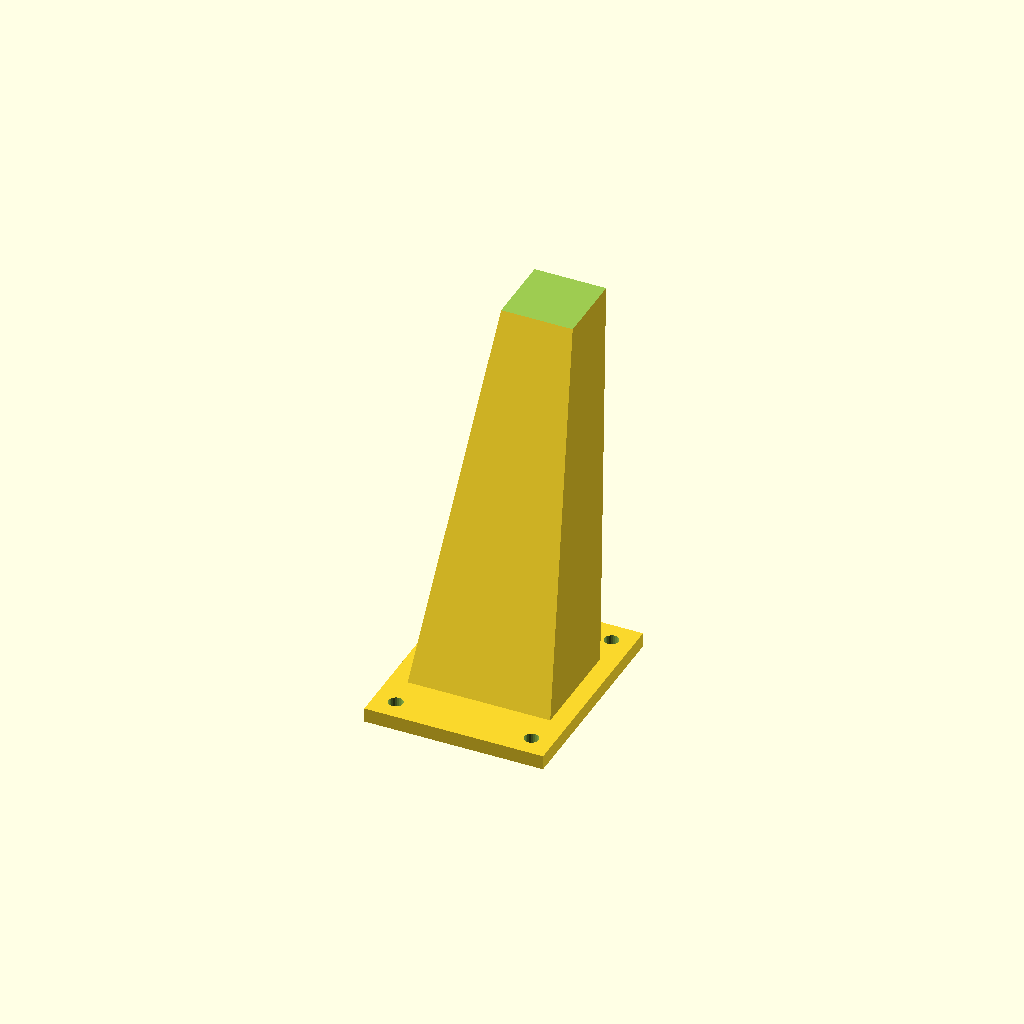
Cell 1: the model at its default parameters.
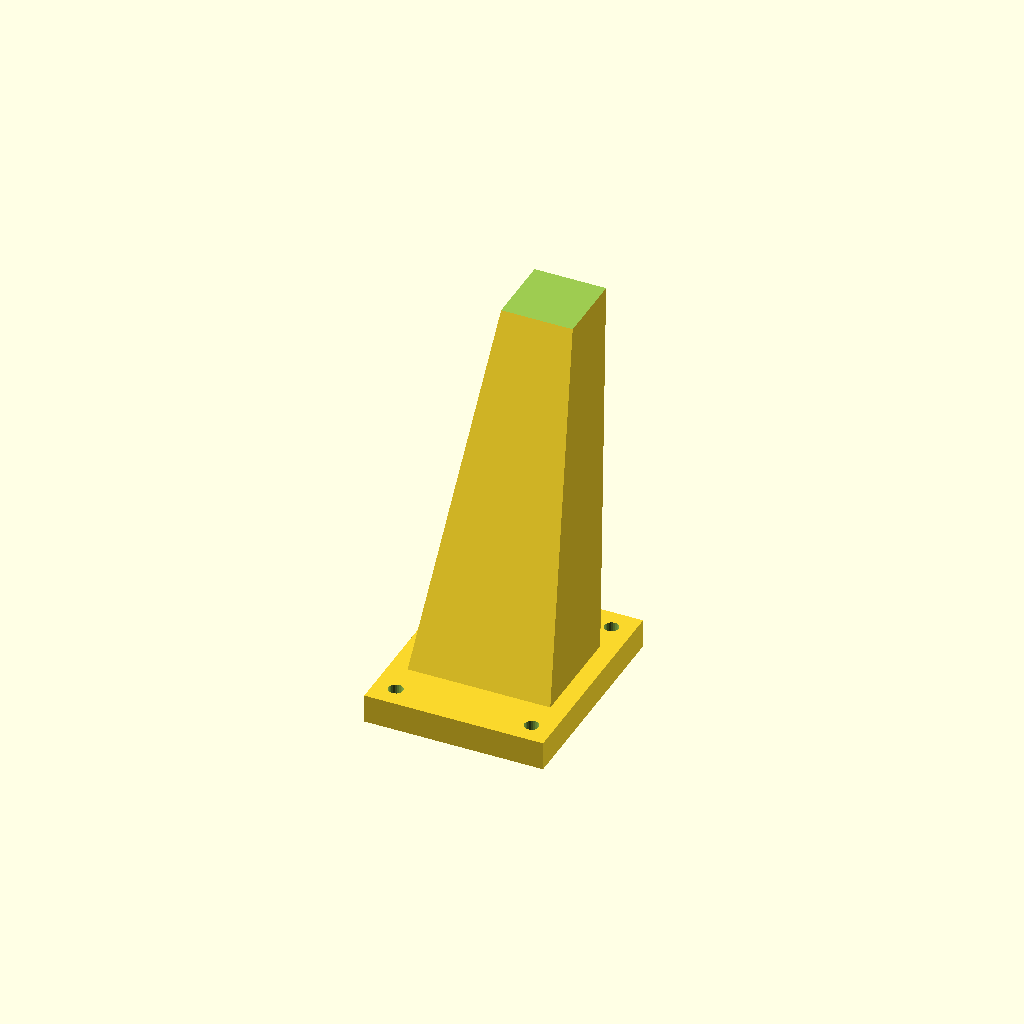
Cell 2: plate_thickness = 8 (everything else at default).
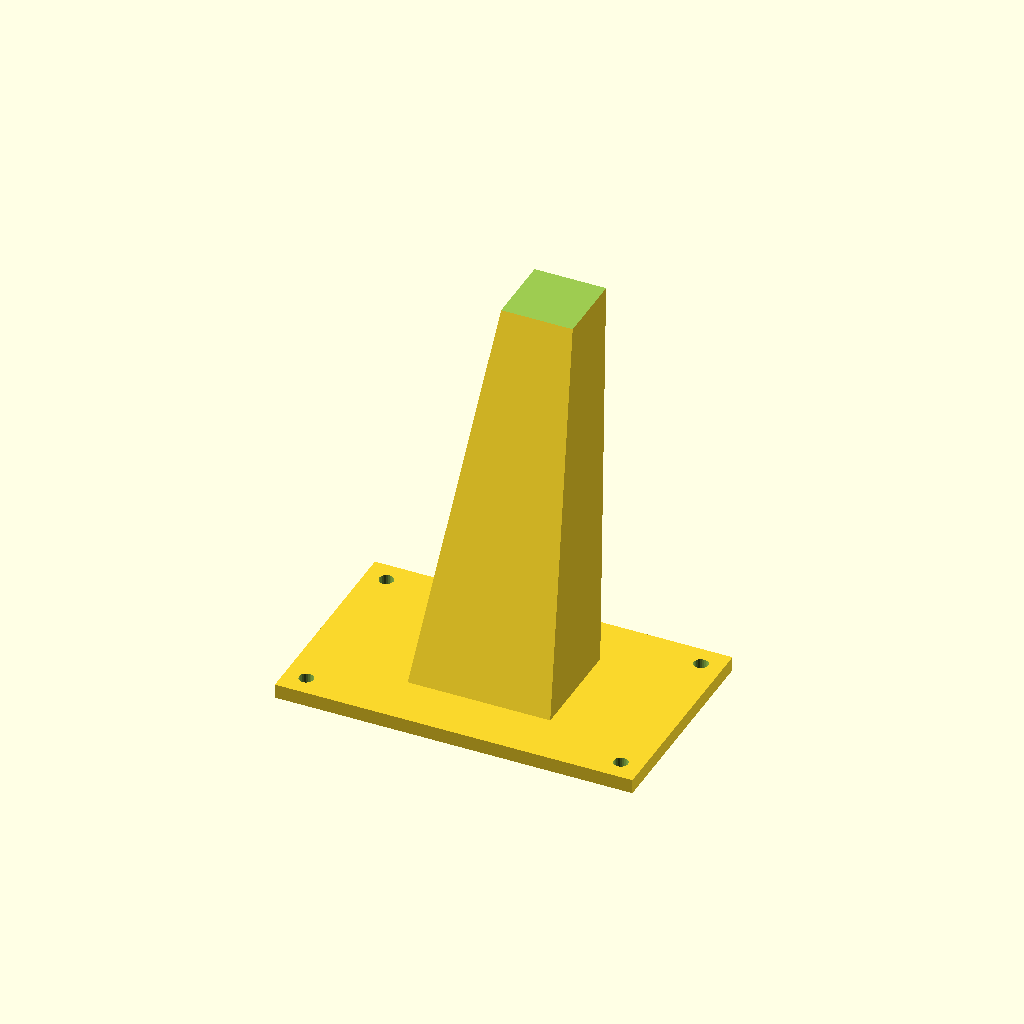
Cell 3 — plate_width_x set to 100, the other parameters unchanged.
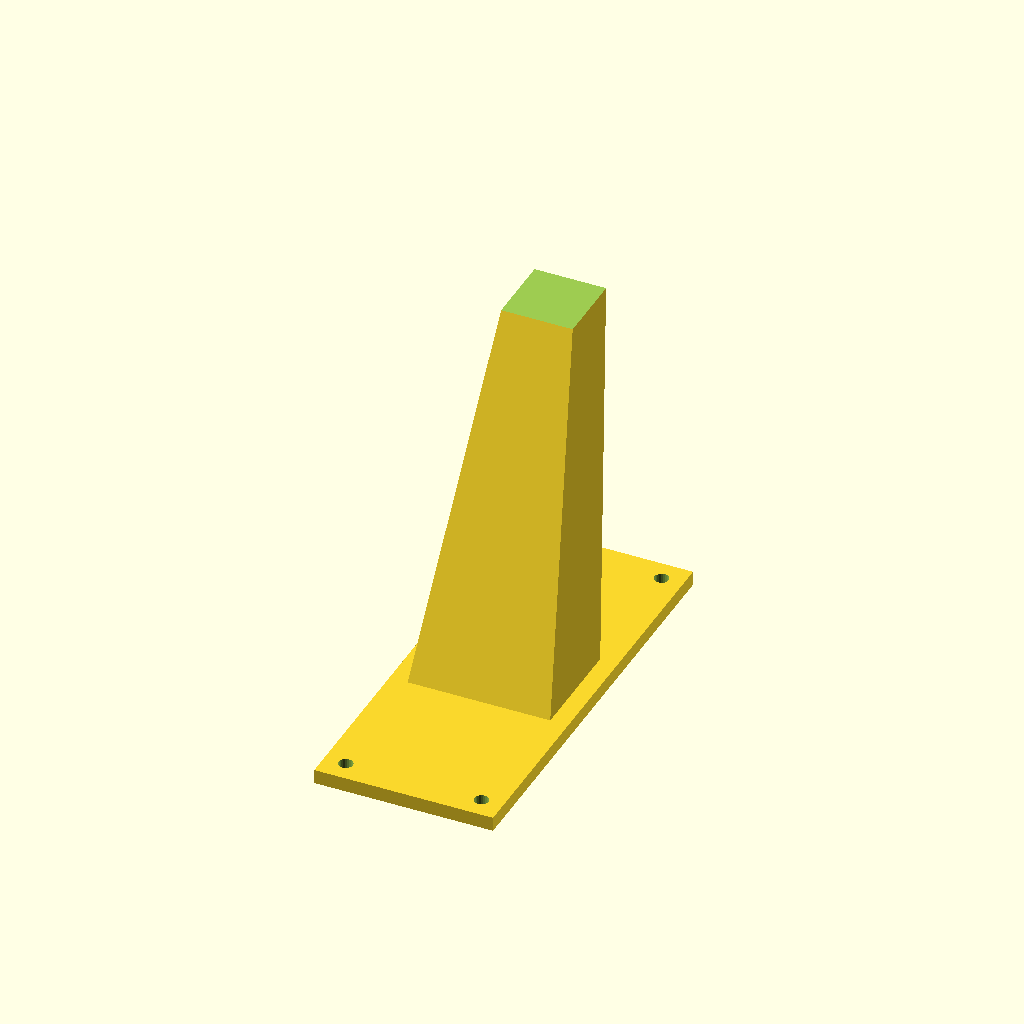
Cell 4 — plate_width_y set to 120, the other parameters unchanged.
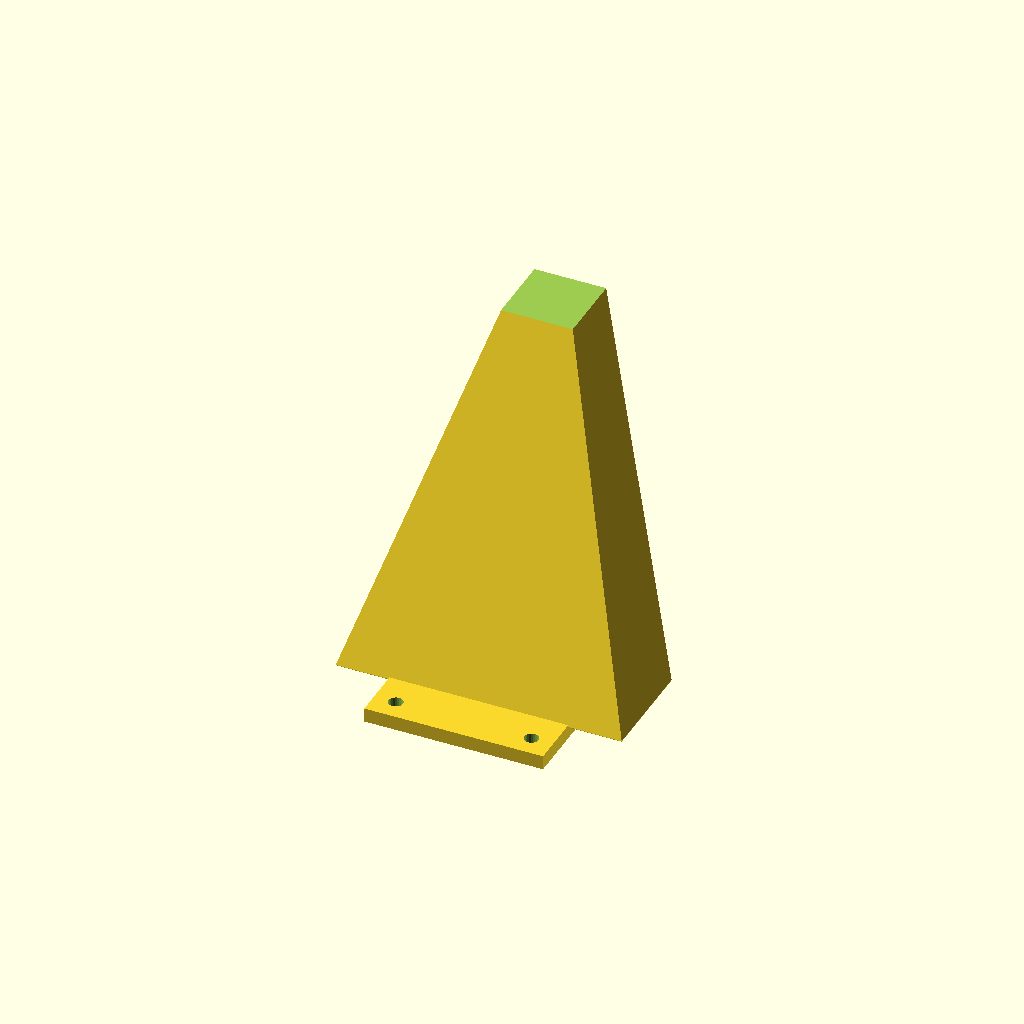
Cell 5: leg_width_x_top = 80 (everything else at default).
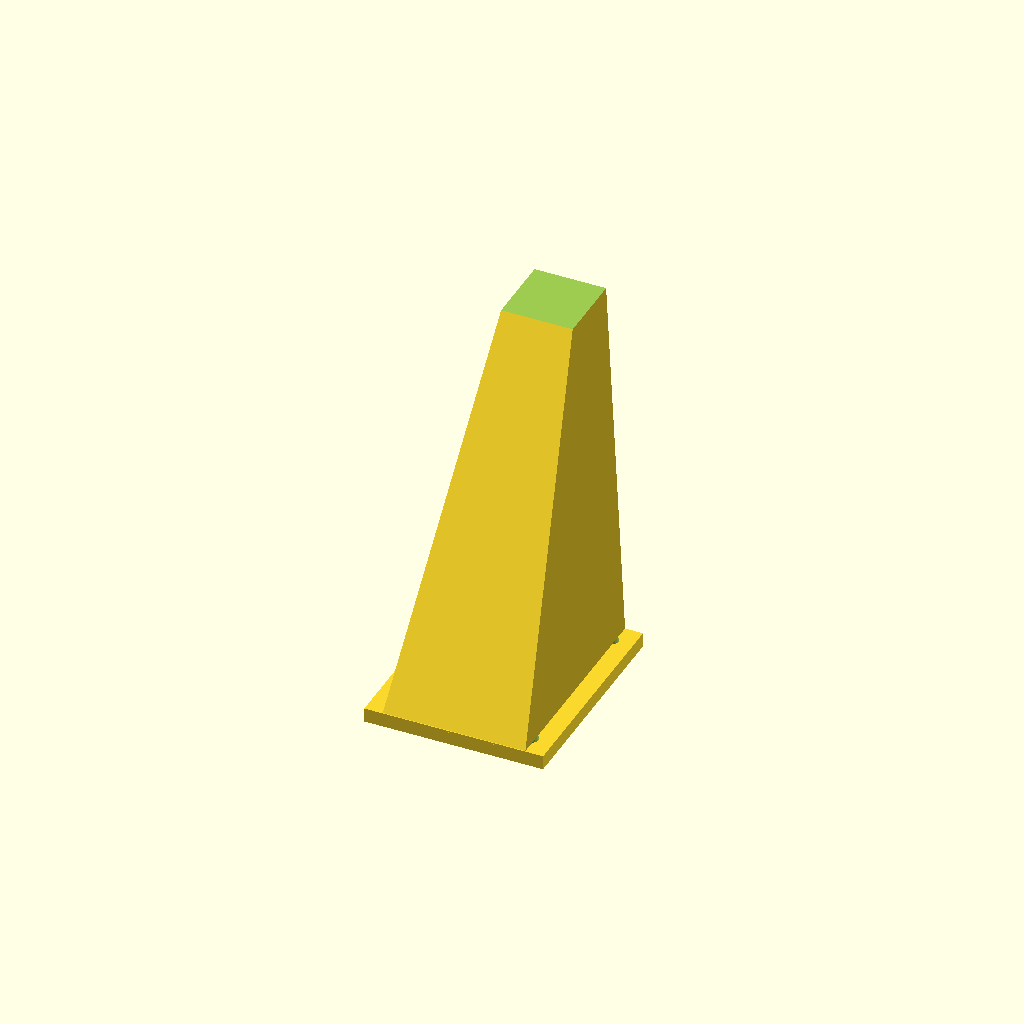
Cell 6: the same model with leg_width_y_top = 60.
All cells are drawn from one camera (rotation 55°, 0°, 25°, orthographic, colour scheme Cornfield), so only the parameter changes between them.
Source of the model, inputs/thingiverse/thing-3724527/43324001/files/furniture_leg.scad:
/**
 * a parameterized model for a furniture leg
 */
plate_thickness = 4; // mm
plate_width_x = 50; // mm
plate_width_y = 60; // mm
leg_width_x_top = 40; // mm
leg_width_y_top = 30; // mm
leg_offset_x = 0; // mm
leg_offset_y = 30; // mm
leg_width_x_bottom = 20; // mm
leg_width_y_bottom = 20; // mm
leg_height = 100; // mm
hole_diameter = 4; // mm

$fn=24;

module bottom(extra) {
  translate([leg_offset_x, leg_offset_y, leg_height + (0.1 + extra) / 2]) {
    cube([leg_width_x_bottom + extra, leg_width_y_bottom + extra, 0.1 + extra], center=true);
  }
}

difference() {
  union() {
    translate([0, 0, plate_thickness / 2]) {
      cube([plate_width_x, plate_width_y, plate_thickness], center=true);
    }
    hull() {
      translate([0, 0, plate_thickness - 0.5]) {
        cube([leg_width_x_top, leg_width_y_top, 0.1], center=true);
      }
      bottom(0);
    }
  }
  bottom(10);

  for (xd=[-1, 1]) {
    for (yd=[-1, 1]) {
      translate([
          xd * (plate_width_x / 2 - 1.5 * hole_diameter),
          yd * (plate_width_y / 2 - 1.5 * hole_diameter),
          plate_thickness / 2]) {
        cylinder(d=hole_diameter, h=plate_thickness + 0.1, center=true);
      }
    }
  }
}
Customizer parameters (derived from the source; name, type, default, range or options):
plate_thickness: number, default 4
plate_width_x: number, default 50
plate_width_y: number, default 60
leg_width_x_top: number, default 40
leg_width_y_top: number, default 30
leg_offset_x: number, default 0
leg_offset_y: number, default 30
leg_width_x_bottom: number, default 20
leg_width_y_bottom: number, default 20
leg_height: number, default 100
hole_diameter: number, default 4
